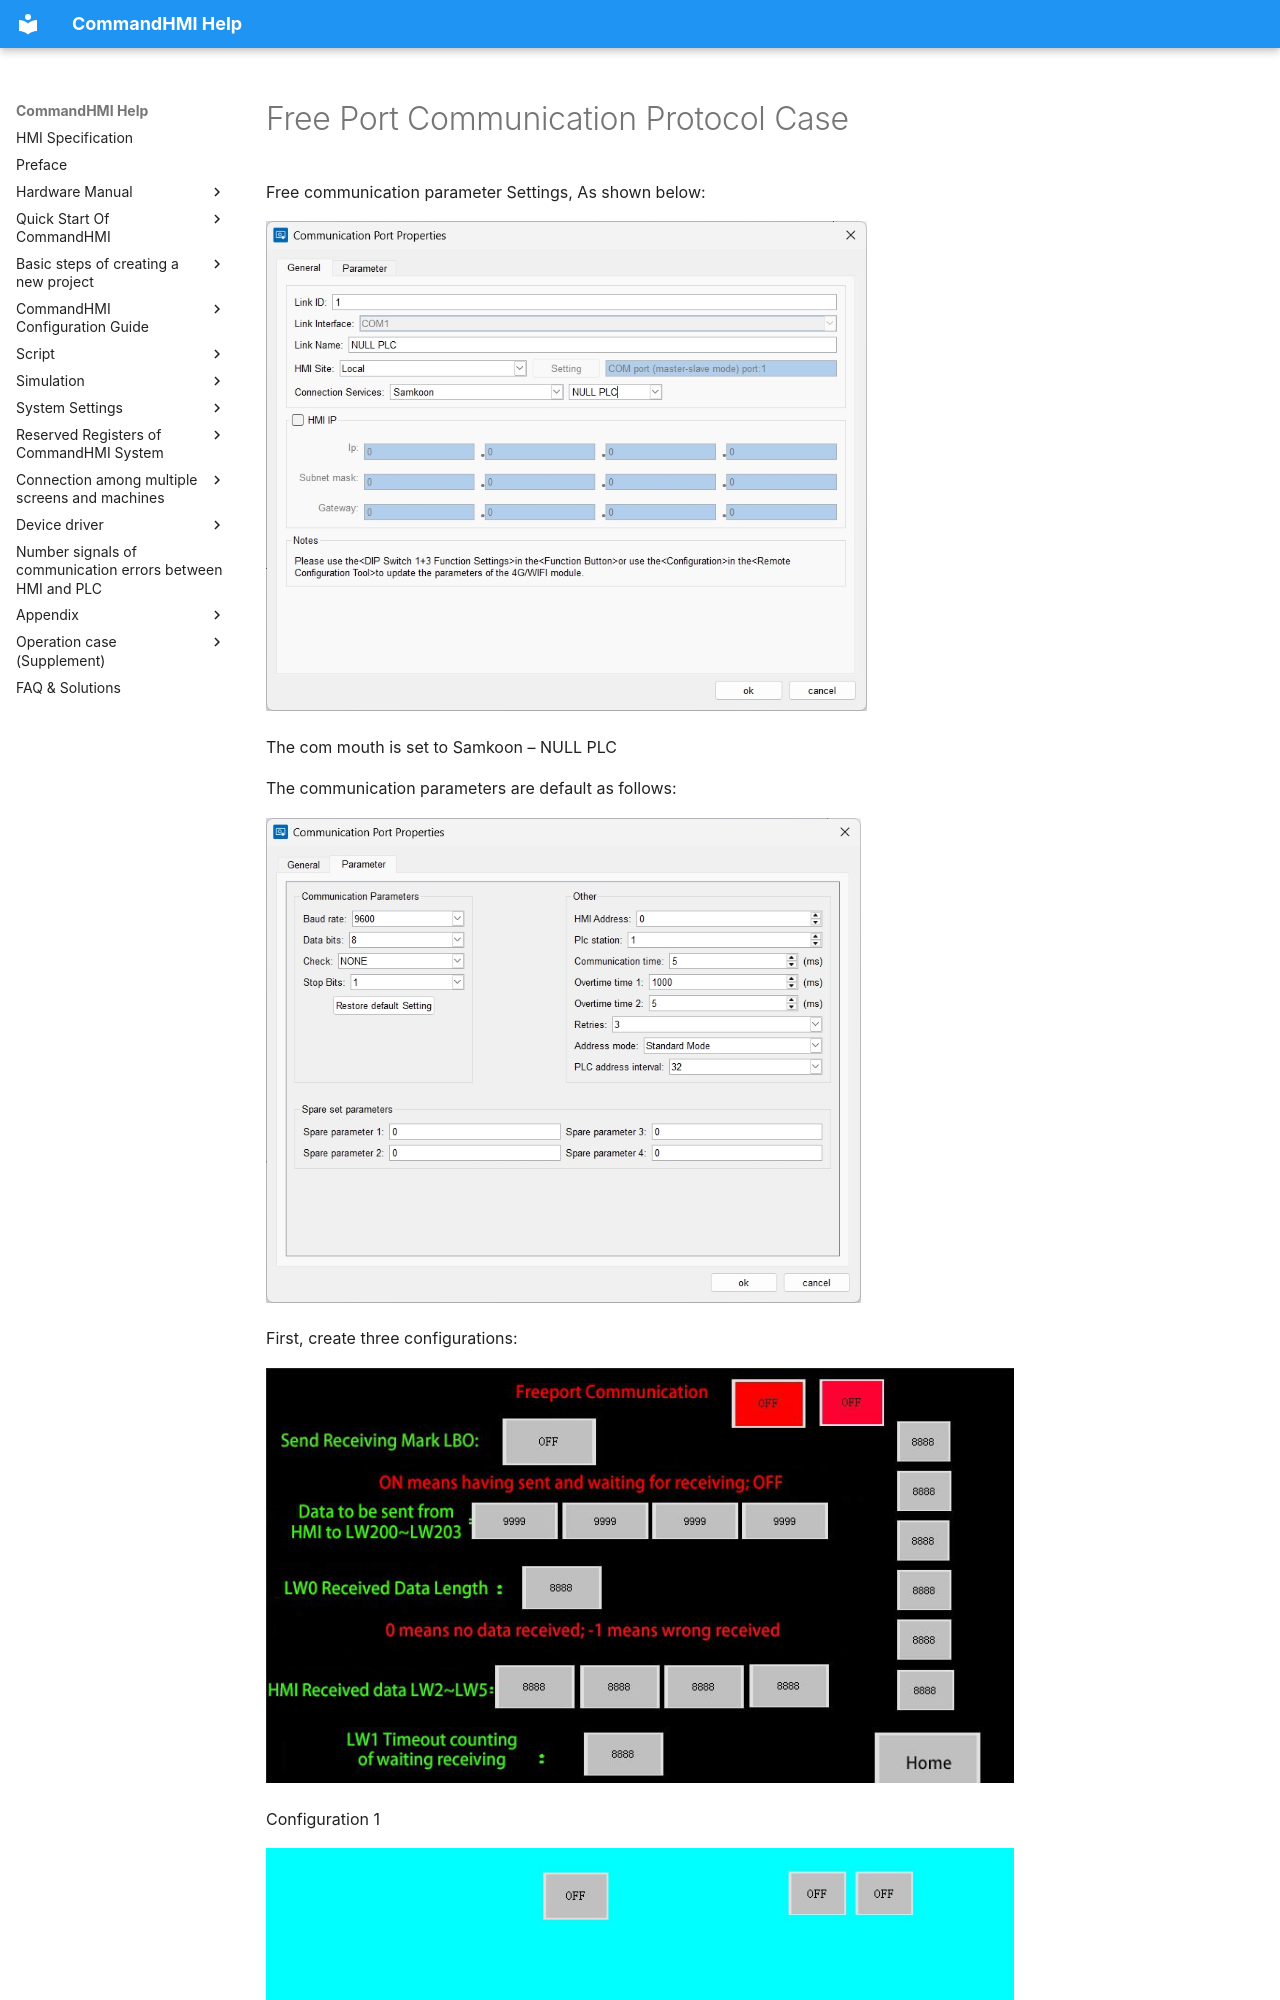

repository: AceAutomation/commandhmi-aide · page: en/macro/environment.html · generator: mkdocs

# Free Port Communication Protocol Case

Free communication parameter Settings, As shown below:

<img src="environment.files/image001.jpg" width="601" alt="ScreenShot00094.jpg" />

The com mouth is set to Samkoon – NULL PLC

The communication parameters are default as follows:

<img src="environment.files/image002.jpg" width="595" alt="ScreenShot00095.jpg" />

First, create three configurations:

<img src="environment.files/environment42.png" width="800" />

Configuration 1

<img src="environment.files/environment61.png" width="793" />

Configuration 2

<img src="environment.files/environment80.png" width="809" />

Configuration 3
